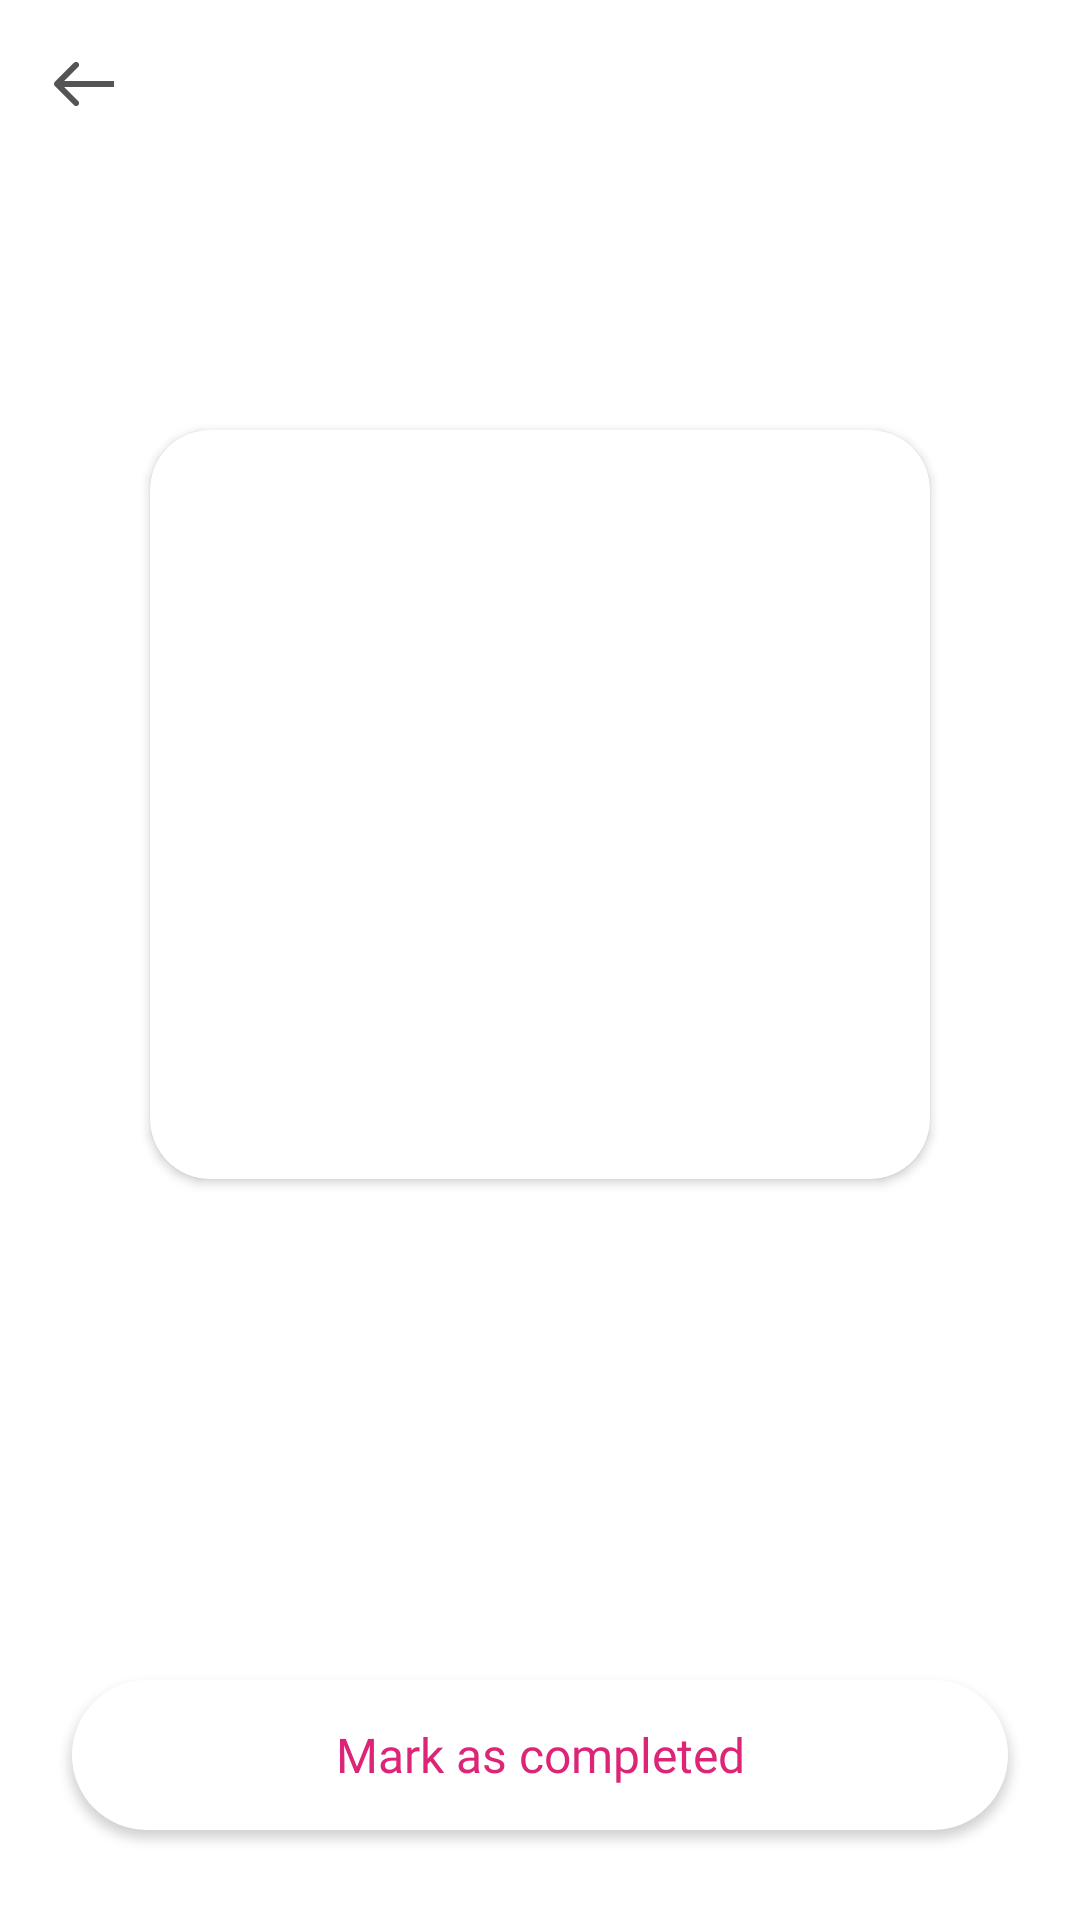

Here is an Android app screen rendered from its layout file. Give the layout XML and the strings, colors and styles it references.
<!-- AndroidManifest.xml: application theme Theme.Tender -->
<!-- res/layout/activity_match_results_completed.xml -->
<?xml version="1.0" encoding="utf-8"?>
<RelativeLayout xmlns:android="http://schemas.android.com/apk/res/android"
    xmlns:app="http://schemas.android.com/apk/res-auto"
    xmlns:tools="http://schemas.android.com/tools"
    android:layout_width="match_parent"
    android:layout_height="match_parent"
    android:background="@color/white"
    tools:context=".ui.activity.MatchResultsCompletedActivity">

    <ImageView
        android:layout_width="match_parent"
        android:layout_height="match_parent"
        android:alpha="0.1"
        android:scaleType="centerCrop"
        android:src="@drawable/bg_tender" />

    <androidx.appcompat.widget.Toolbar
        android:id="@+id/toolbar"
        android:layout_width="match_parent"
        android:layout_height="wrap_content"
        app:navigationIcon="@drawable/ic_back_arrow" />

    <TextView
        android:id="@+id/name_with_members"
        android:layout_width="wrap_content"
        android:layout_height="wrap_content"
        android:layout_below="@id/toolbar"
        android:layout_marginStart="@dimen/margin_24"
        android:layout_marginTop="@dimen/margin_5"
        android:layout_marginEnd="@dimen/margin_24"
        android:textColor="@color/black"
        android:textSize="@dimen/text_24sp"
        android:textStyle="bold" />

    <LinearLayout
        android:layout_width="match_parent"
        android:layout_height="match_parent"
        android:layout_below="@id/name_with_members"
        android:layout_alignParentBottom="true"
        android:orientation="vertical">

        <androidx.cardview.widget.CardView
            android:layout_width="match_parent"
            android:layout_height="0dp"
            android:layout_margin="@dimen/margin_50"
            app:cardCornerRadius="20dp"
            android:layout_weight="1">

            <ImageView
                android:id="@+id/image"
                android:layout_width="match_parent"
                android:layout_height="match_parent"
                android:scaleType="centerCrop" />

        </androidx.cardview.widget.CardView>

        <TextView
            android:id="@+id/most_swipe_text"
            android:layout_width="match_parent"
            android:layout_height="wrap_content"
            android:layout_marginStart="@dimen/margin_24"
            android:layout_marginTop="@dimen/margin_30"
            android:layout_marginEnd="@dimen/margin_24"
            android:layout_marginBottom="@dimen/margin_60"
            android:fontFamily="@font/source_sans_pro"
            android:maxLines="2"
            android:textAlignment="center"
            android:textColor="@color/black"
            android:textSize="20sp"
            android:textStyle="bold" />


        <Button
            android:id="@+id/mark_as_completed_button"
            android:layout_width="match_parent"
            android:layout_height="@dimen/margin_50"
            android:layout_alignParentBottom="true"
            android:layout_marginLeft="@dimen/margin_24"
            android:layout_marginRight="@dimen/margin_24"
            android:layout_marginBottom="@dimen/margin_30"
            android:background="@drawable/rounded_bg_white"
            android:fontFamily="@font/source_sans_pro"
            android:gravity="center"
            android:text="Mark as completed"
            android:textAllCaps="false"
            android:textColor="@color/darkPink"
            android:textSize="16sp" />

    </LinearLayout>
</RelativeLayout>
<!-- resources referenced by this layout -->
<resources>
  <color name="black">#FF000000</color>
  <color name="darkPink">#DD2476</color>
  <color name="white">#FFFFFFFF</color>
  <dimen name="margin_24">24dp</dimen>
  <dimen name="margin_30">30dp</dimen>
  <dimen name="margin_5">5dp</dimen>
  <dimen name="margin_50">50dp</dimen>
  <dimen name="margin_60">60dp</dimen>
  <dimen name="text_24sp">24sp</dimen>
  <!-- drawable ic_back_arrow (drawable) -->
  <vector xmlns:android="http://schemas.android.com/apk/res/android"
      android:width="20dp"
      android:height="16dp"
      android:viewportWidth="20"
      android:viewportHeight="16">
    <path
        android:pathData="M0.2929,7.2929C-0.0976,7.6834 -0.0976,8.3166 0.2929,8.7071L6.6568,15.0711C7.0474,15.4616 7.6805,15.4616 8.0711,15.0711C8.4616,14.6805 8.4616,14.0474 8.0711,13.6569L2.4142,8L8.0711,2.3431C8.4616,1.9526 8.4616,1.3195 8.0711,0.9289C7.6805,0.5384 7.0474,0.5384 6.6568,0.9289L0.2929,7.2929ZM20,7L1,7L1,9L20,9L20,7Z"
        android:fillColor="#545454"/>
  </vector>
  <!-- drawable rounded_bg_white (drawable) -->
  <?xml version="1.0" encoding="utf-8"?>
  <shape xmlns:android="http://schemas.android.com/apk/res/android">
  
      <corners
          android:radius="@dimen/margin_80" />
  
      <solid
          android:color="@color/white"/>
  
  
  
  
  
  
  
  
  </shape>
  <style name="Theme.Tender" parent="Theme.MaterialComponents.DayNight.NoActionBar.Bridge">
          
          <item name="colorPrimary">@color/white</item>
          <item name="colorPrimaryVariant">@color/white</item>
          <item name="colorOnPrimary">@color/black</item>
          
          <item name="colorSecondary">@android:color/transparent</item>
          <item name="colorSecondaryVariant">@android:color/transparent</item>
          <item name="colorOnSecondary">@color/black</item>
          
          <item name="android:statusBarColor" tools:targetApi="l">?attr/colorPrimaryVariant</item>
          
  
      </style>
  <dimen name="margin_80">80dp</dimen>
</resources>
